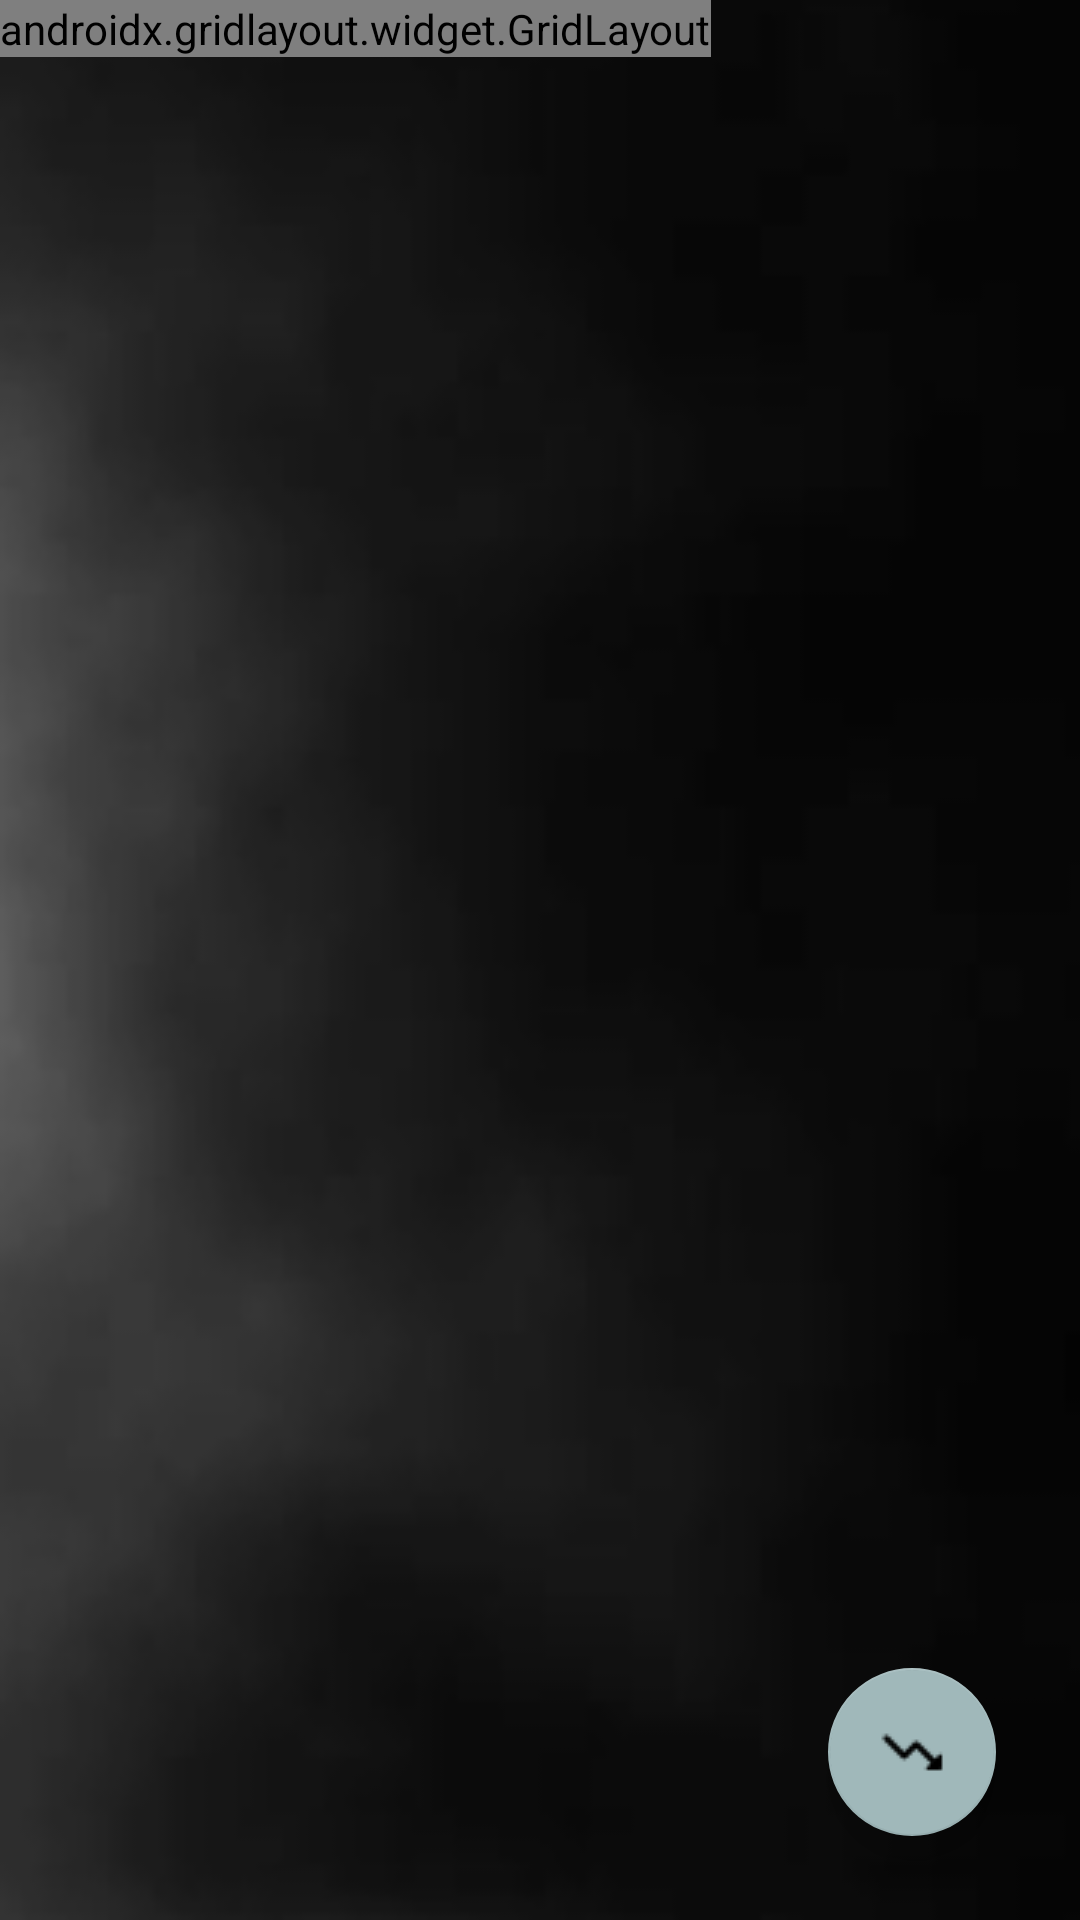

The Android layout XML behind this screen, and the referenced resources:
<!-- AndroidManifest.xml: application theme Theme.AppCompat.Light.NoActionBar -->
<!-- res/layout/all_panel.xml -->
<?xml version="1.0" encoding="utf-8"?>

<FrameLayout xmlns:android="http://schemas.android.com/apk/res/android"
    android:id="@+id/content_frame"
    xmlns:app="http://schemas.android.com/apk/res-auto"
    xmlns:tools="http://schemas.android.com/tools"
    android:layout_width="match_parent"
    android:layout_height="match_parent"
    android:background="@drawable/background_flipped2"
    android:orientation="vertical"
    android:keepScreenOn="true"
    tools:context=".Main_All_Fragment">

        

    <androidx.core.widget.NestedScrollView
        android:id="@+id/nested_scroll_view"
        android:layout_width="match_parent"
        android:layout_height="match_parent"
        android:alwaysDrawnWithCache="false"
        android:animateLayoutChanges="false"
        android:animationCache="false"
        android:background="@drawable/background"
        tools:ignore="SpeakableTextPresentCheck"
        tools:visibility="visible">



        <androidx.gridlayout.widget.GridLayout
            android:id="@+id/grid_layout"
            android:layout_width="wrap_content"
            android:layout_height="wrap_content"
            android:layout_margin="0dp"
            android:alwaysDrawnWithCache="false"
            android:animateLayoutChanges="false"
            android:animationCache="false"
            android:clipToPadding="true"
            app:useDefaultMargins="false">

        </androidx.gridlayout.widget.GridLayout>


    </androidx.core.widget.NestedScrollView>

        <com.google.android.material.floatingactionbutton.FloatingActionButton
            android:id="@+id/fab"
            android:layout_width="wrap_content"
            android:layout_height="wrap_content"
            android:layout_gravity="bottom|end"
            android:layout_margin="28dp"
            app:backgroundTint="#A0B8BA"
            app:fabSize="normal"
            app:srcCompat="@drawable/flechabajo"
            android:contentDescription="@string/todo" />


    </FrameLayout>
<!-- resources referenced by this layout -->
<resources>
  <!-- drawable background: png bitmap (drawable-v24, 10485 bytes) -->
  <!-- drawable background_flipped2: png bitmap (drawable-v24, 9723 bytes) -->
  <!-- drawable flechabajo: png bitmap (drawable, 221 bytes) -->
  <string name="todo">TODO</string>
</resources>
